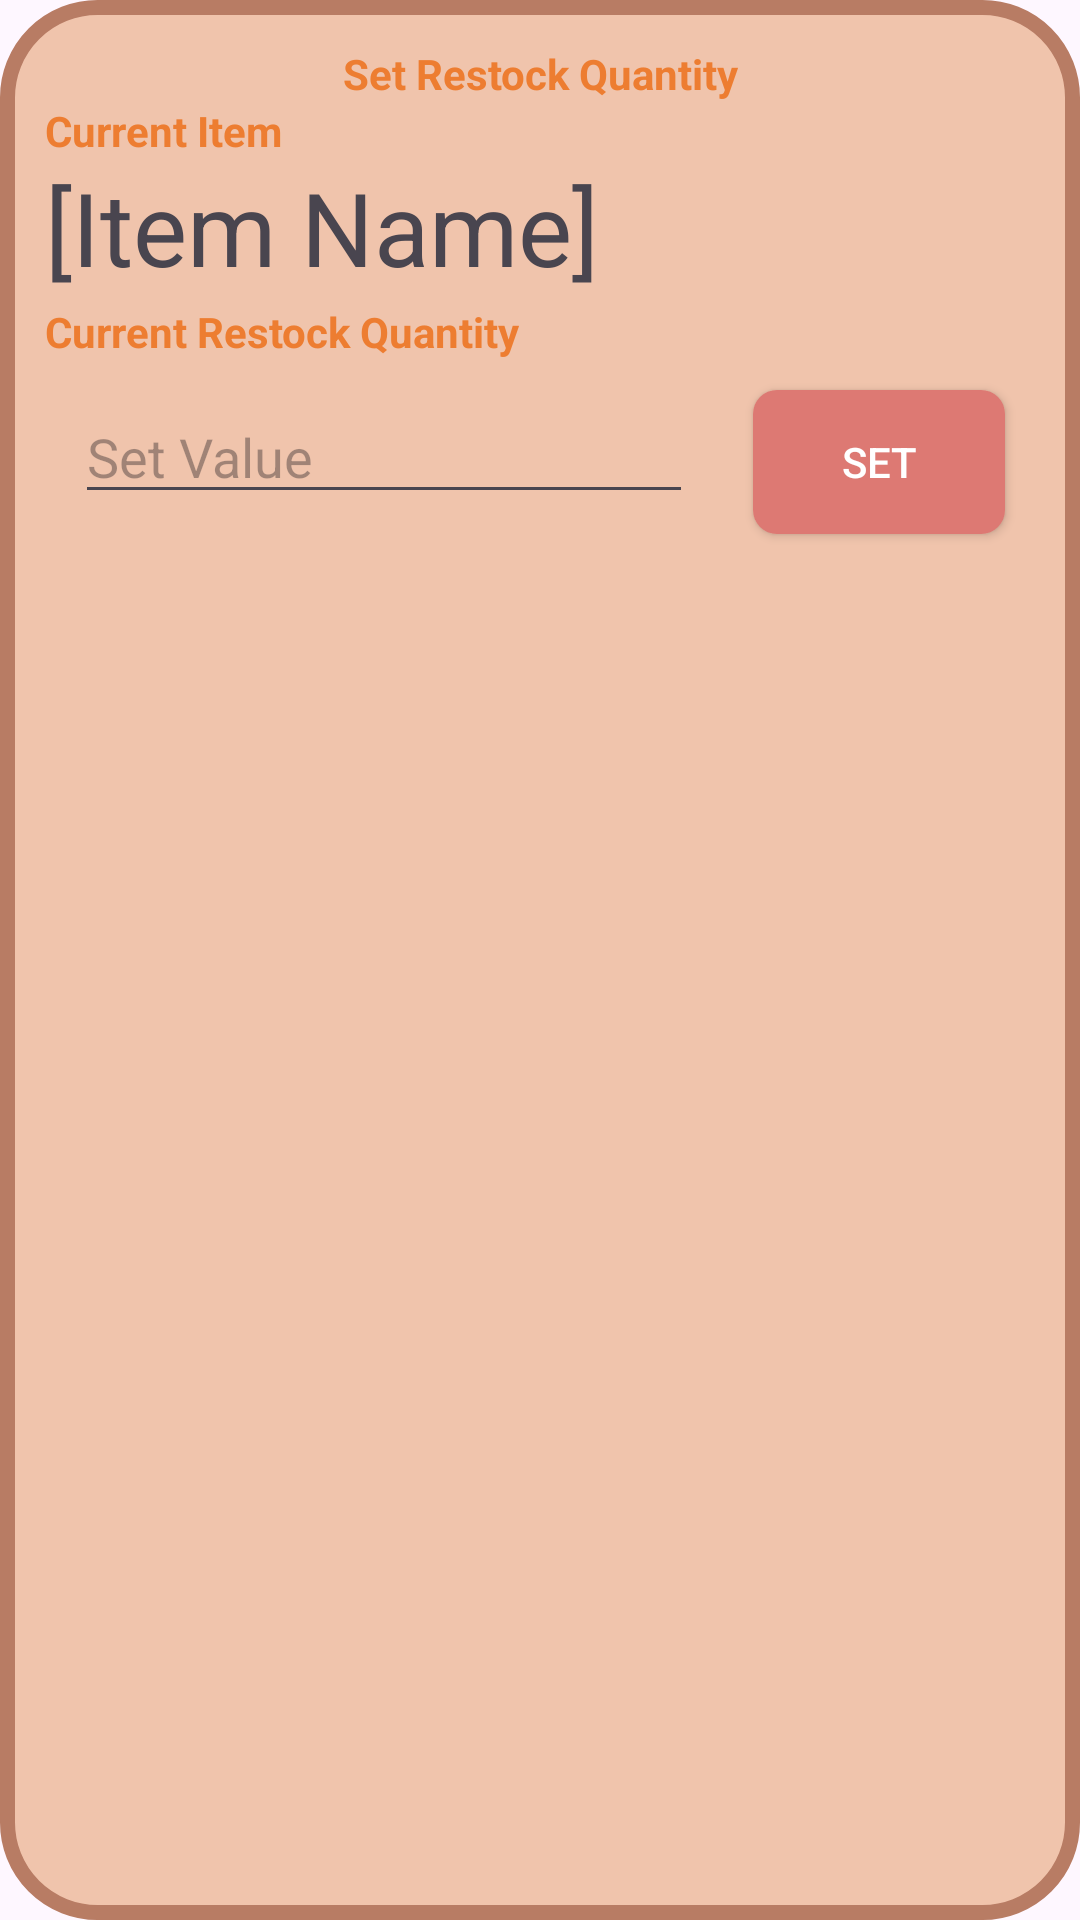

This screen was rendered from an Android layout file. Write that file and the resources it references.
<!-- AndroidManifest.xml: application theme Theme.Sarithmetics -->
<!-- res/layout/popup_restock_quantity.xml -->
<?xml version="1.0" encoding="utf-8"?>
<RelativeLayout xmlns:android="http://schemas.android.com/apk/res/android"
    xmlns:app="http://schemas.android.com/apk/res-auto"
    xmlns:tools="http://schemas.android.com/tools"
    android:id="@+id/restockQuantityPopupLayout"
    android:layout_width="wrap_content"
    android:layout_height="wrap_content"
    android:background="@drawable/bg_pop_up">

    <LinearLayout
        android:layout_width="match_parent"
        android:layout_height="wrap_content"
        android:orientation="vertical"
        android:padding="15dp">

        <TextView
            android:layout_width="match_parent"
            android:layout_height="wrap_content"
            android:layout_weight="0"
            android:text="Set Restock Quantity"
            android:textAlignment="center"
            android:textColor="@color/colorTextPrimary"
            android:textStyle="bold" />

        <LinearLayout
            android:layout_width="match_parent"
            android:layout_height="match_parent"
            android:layout_weight="0"
            android:orientation="vertical">

            <TextView
                android:layout_width="match_parent"
                android:layout_height="wrap_content"
                android:text="Current Item"
                android:textColor="@color/colorTextPrimary"
                android:textStyle="bold" />


            <TextView
                android:id="@+id/restockQuantityPopupItemName"
                android:layout_width="match_parent"
                android:layout_height="48dp"
                android:ems="10"
                android:text="[Item Name]"
                android:textSize="34sp" />

            <TextView
                android:layout_width="match_parent"
                android:layout_height="wrap_content"
                android:text="Current Restock Quantity"
                android:textColor="@color/colorTextPrimary"
                android:textStyle="bold" />
        </LinearLayout>

        <LinearLayout
            android:layout_width="match_parent"
            android:layout_height="wrap_content"
            android:orientation="horizontal">

            <EditText
                android:id="@+id/restockQuantityPopupQuantity"
                android:layout_width="wrap_content"
                android:layout_height="wrap_content"
                android:layout_margin="10dp"
                android:layout_weight="1"
                android:ems="10"
                android:hint="Set Value"
                android:inputType="number" />

            <androidx.appcompat.widget.AppCompatButton
                android:id="@+id/restockQuantityPopupSetBtn"
                android:layout_width="wrap_content"
                android:layout_height="wrap_content"
                android:layout_margin="10dp"
                android:layout_weight="1"
                android:backgroundTint="@color/button"
                android:background="@drawable/shape_button"
                android:textColor="@color/white"
                android:text="Set" />
        </LinearLayout>

    </LinearLayout>

</RelativeLayout>
<!-- resources referenced by this layout -->
<resources>
  <color name="button">#dd7973</color>
  <color name="colorTextPrimary">#ED7D31</color>
  <color name="white">#FFFFFFFF</color>
  <!-- drawable bg_pop_up (drawable) -->
  <?xml version="1.0" encoding="utf-8"?>
  <shape xmlns:android="http://schemas.android.com/apk/res/android">
      <solid android:color="@color/colorActionBar"/>
      <stroke android:width="5dp"
          android:color="@color/colorTextSecondary"/>
      <corners android:radius="30dp"/>
  </shape>
  <!-- drawable shape_button (drawable) -->
  <?xml version="1.0" encoding="utf-8"?>
  <shape android:shape="rectangle"
      xmlns:android="http://schemas.android.com/apk/res/android">
  
      <corners android:radius="8dp"/>
      <solid android:color="@color/button"/>
  
  </shape>
  <style name="Theme.Sarithmetics" parent="Base.Theme.Sarithmetics" />
  <color name="colorActionBar">#f0c4ac</color>
  <color name="colorTextSecondary">#b87c64</color>
  <style name="Base.Theme.Sarithmetics" parent="Theme.Material3.DayNight.NoActionBar">
          
          
      </style>
</resources>
